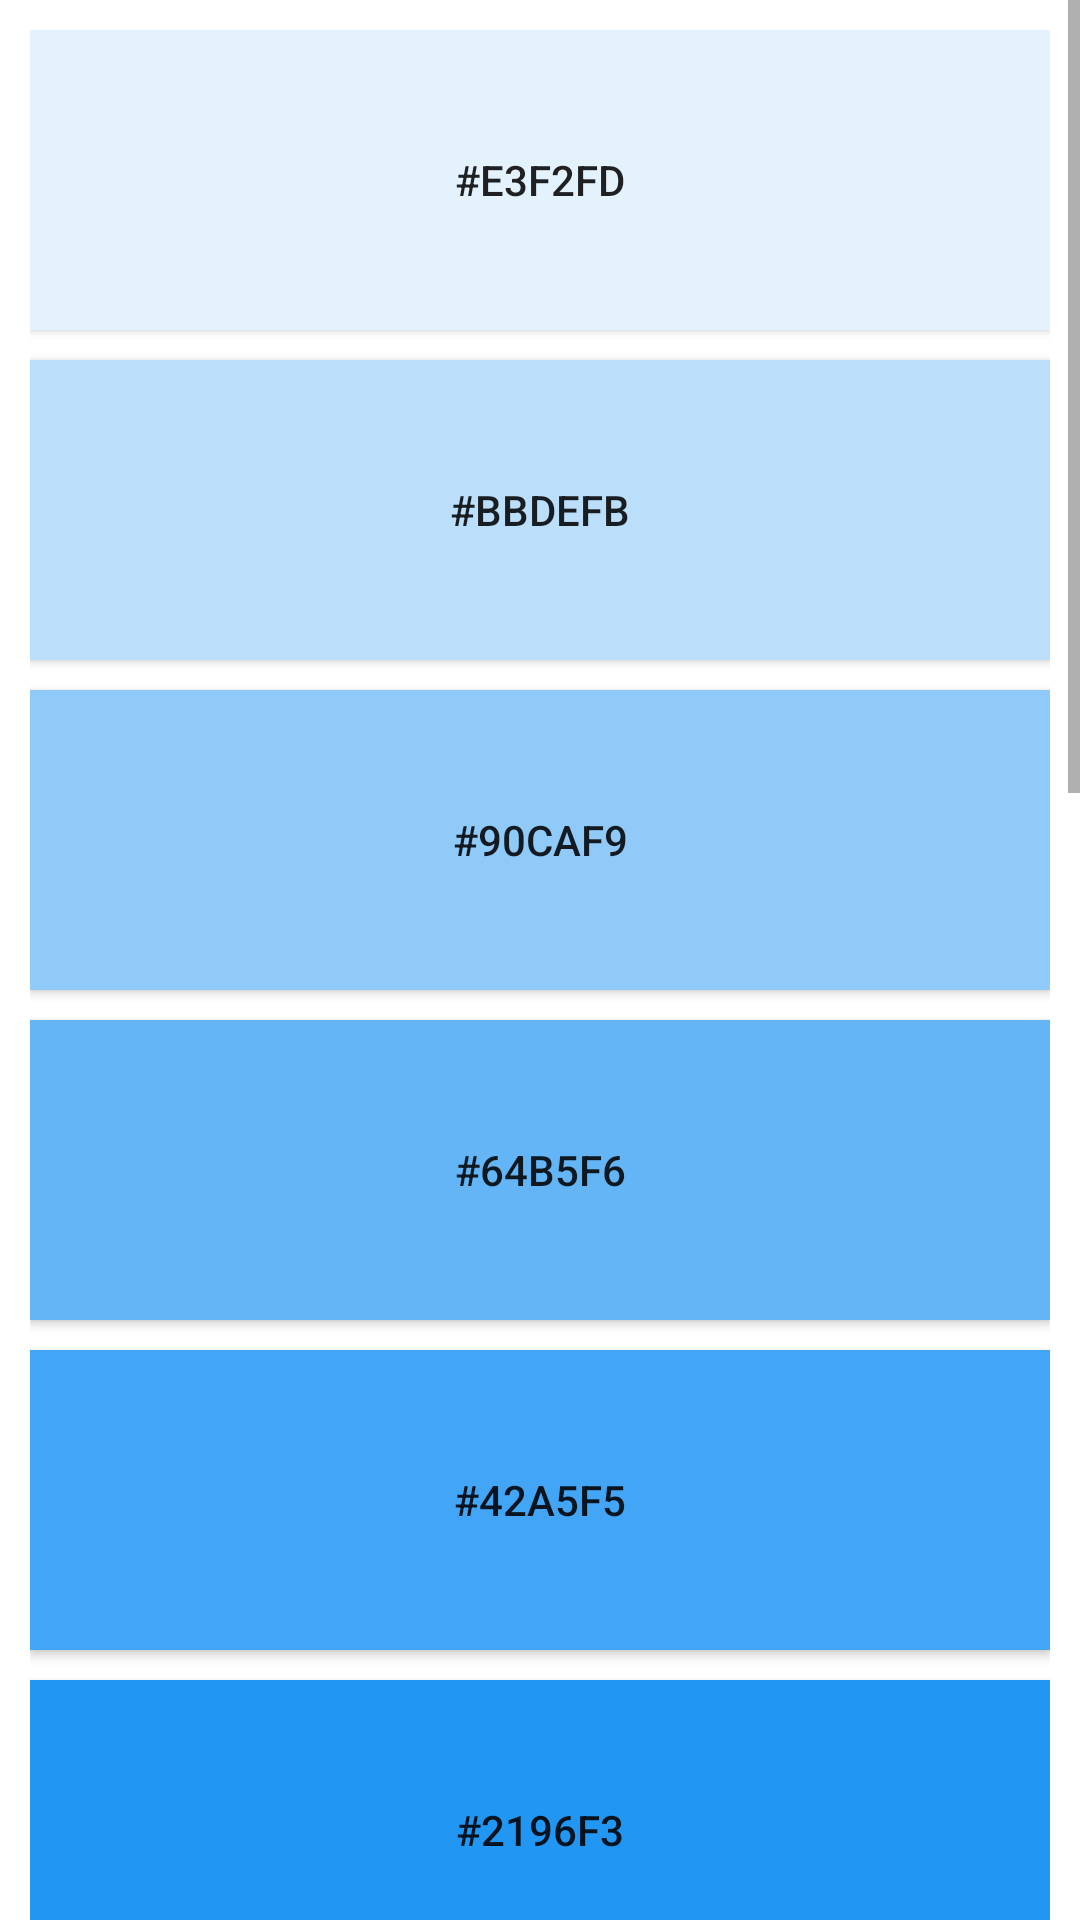

Android layout source for this screen:
<!-- AndroidManifest.xml: application theme AppTheme -->
<!-- res/layout/activity_blue.xml -->
<?xml version="1.0" encoding="utf-8"?>
<LinearLayout xmlns:android="http://schemas.android.com/apk/res/android"
    xmlns:app="http://schemas.android.com/apk/res-auto"
    xmlns:tools="http://schemas.android.com/tools"
    android:layout_width="match_parent"
    android:layout_height="match_parent"
    android:background="#2196f3"
    android:orientation="vertical">

    <ScrollView
        android:layout_width="match_parent"
        android:layout_height="wrap_content"
        android:background="#fff">

        <LinearLayout
            android:layout_width="match_parent"
            android:layout_height="match_parent"
            android:orientation="vertical"
            android:padding="10dp">

            <Button
                android:id="@+id/btn_red50"
                android:layout_width="match_parent"
                android:layout_height="100dp"
                android:background="#e3f2fd"
                android:text="#e3f2fd" />

            <Button
                android:id="@+id/btn_red100"
                android:layout_width="match_parent"
                android:layout_height="100dp"
                android:layout_marginTop="10dp"
                android:background="#bbdefb"
                android:text="#bbdefb" />

            <Button
                android:id="@+id/btn_red200"
                android:layout_width="match_parent"
                android:layout_height="100dp"
                android:layout_marginTop="10dp"
                android:background="#90caf9"
                android:text="#90caf9" />

            <Button
                android:id="@+id/btn_red300"
                android:layout_width="match_parent"
                android:layout_height="100dp"
                android:layout_marginTop="10dp"
                android:background="#64b5f6"
                android:text="#64b5f6" />

            <Button
                android:id="@+id/btn_red400"
                android:layout_width="match_parent"
                android:layout_height="100dp"
                android:layout_marginTop="10dp"
                android:background="#42a5f5"
                android:text="#42a5f5" />

            <Button
                android:id="@+id/btn_red500"
                android:layout_width="match_parent"
                android:layout_height="100dp"
                android:layout_marginTop="10dp"
                android:background="#2196f3"
                android:text="#2196f3" />

            <Button
                android:id="@+id/btn_red600"
                android:layout_width="match_parent"
                android:layout_height="100dp"
                android:layout_marginTop="10dp"
                android:background="#1e88e5"
                android:text="#1e88e5" />

            <Button
                android:id="@+id/btn_red700"
                android:layout_width="match_parent"
                android:layout_height="100dp"
                android:layout_marginTop="10dp"
                android:background="#1976d2"
                android:text="#1976d2" />

            <Button
                android:id="@+id/btn_red800"
                android:layout_width="match_parent"
                android:layout_height="100dp"
                android:layout_marginTop="10dp"
                android:background="#1565c0"
                android:text="#1565c0" />

            <Button
                android:id="@+id/btn_red900"
                android:layout_width="match_parent"
                android:layout_height="100dp"
                android:layout_marginTop="10dp"
                android:background="#0d47a1"
                android:text="#0d47a1" />

            <Button
                android:id="@+id/btn_reda100"
                android:layout_width="match_parent"
                android:layout_height="100dp"
                android:layout_marginTop="10dp"
                android:background="#82b1ff"
                android:text="#82b1ff" />

            <Button
                android:id="@+id/btn_reda200"
                android:layout_width="match_parent"
                android:layout_height="100dp"
                android:layout_marginTop="10dp"
                android:background="#448aff"
                android:text="#448aff" />

            <Button
                android:id="@+id/btn_reda400"
                android:layout_width="match_parent"
                android:layout_height="100dp"
                android:layout_marginTop="10dp"
                android:background="#2979ff"
                android:text="#2979ff" />

            <Button
                android:id="@+id/btn_reda700"
                android:layout_width="match_parent"
                android:layout_height="100dp"
                android:layout_marginTop="10dp"
                android:background="#2962ff"
                android:text="#2962ff" />
        </LinearLayout>
    </ScrollView>
</LinearLayout>
<!-- resources referenced by this layout -->
<resources>
  <style name="AppTheme" parent="Theme.AppCompat.Light.NoActionBar">
          
          
          <item name="android:windowTranslucentNavigation">true</item>
          
          <item name="android:windowTranslucentStatus">true</item>
          
          <item name="android:fitsSystemWindows">true</item>
      </style>
</resources>
